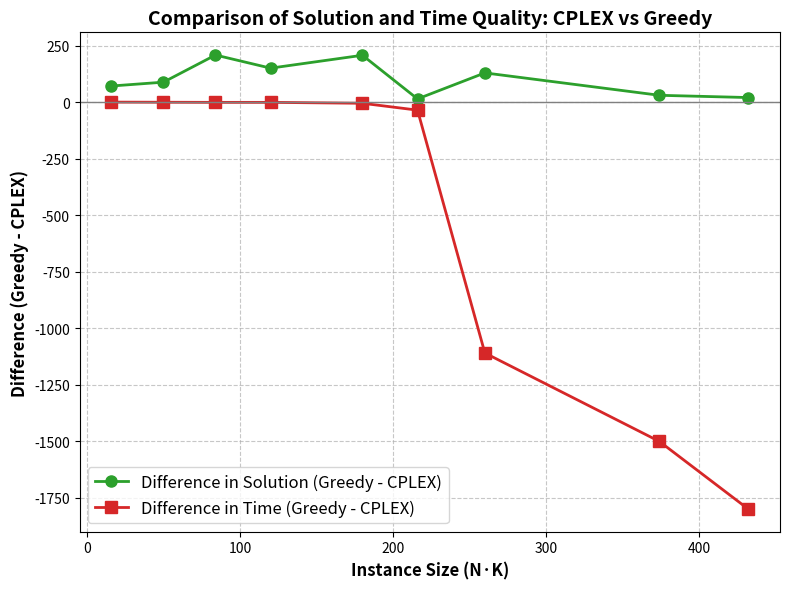

Reproduce this figure in Python.
import numpy as np
import matplotlib.pyplot as plt

# # Data
# instance_size = [8, 40, 84, 154, 285]
# solution_cplex = [82, 452, 214, 159, 262]
# solution_greedy = [87, 495, 219, 180, 326]

# time_cplex=[0.29, 1.02, 0.82, 1.17, 16.37]
# time_greedy=[0.01, 0.03, 0.06, 0.11, 0.23]

# # Compute difference
# diff_solutions = np.array(solution_greedy) - np.array(solution_cplex)
# diff_time = np.array(time_greedy) - np.array(time_cplex)

# # Plot style
# plt.style.use('seaborn-whitegrid')  # nice background and grid

# fig, ax = plt.subplots(figsize=(8,6))

# ax.plot(instance_size, diff_solutions, marker='o', linestyle='-', color='#1f77b4', linewidth=2, markersize=8, label='Difference in Solution (Greedy - CPLEX)')
# ax.plot(instance_size, diff_time, marker='s', linestyle='--', color='#ff7f0e', linewidth=2, markersize=8, label='Difference in Time (Greedy - CPLEX)')
# ax.axhline(0, color='gray', linestyle='--', linewidth=1)  # reference line at 0

# # Labels and title
# ax.set_xlabel('Instance Size (N·K)', fontsize=12, weight='bold')
# ax.set_ylabel('Difference (Greedy - CPLEX)', fontsize=12, weight='bold')
# ax.set_title('Comparison of Solution and Time Quality: CPLEX vs Greedy', fontsize=14, weight='bold')

# # Customize ticks
# ax.tick_params(axis='both', which='major', labelsize=10)

# # Legend
# ax.legend(fontsize=12)

# # Grid
# ax.grid(True, linestyle='--', alpha=0.7)

# # Save figure
# plt.tight_layout()
# plt.savefig('comparison_solution_quality_cplex_greedy.png', dpi=300)
# plt.show()


# New data (generated instances)
new_instance_size = [16,50,84,120,180,216,260,374,432,504]

# greedy results on new instances
new_solution_greedy = [535, 731, 804, 712, 744, 366, 643, 362, 420, 486]
new_time_greedy = [0.01, 0.03, 0.06, 0.09, 0.18, 0.23, 0.32, 0.58, 0.73, 0.92]

# cplex results on new instances
new_solution_cplex = [464, 643, 596, 562, 537, 352, 514, 332, 400]
new_time_cplex = [0.16, 0.78, 1.35, 1.36, 5.47, 35.91, 1109.93, 1501.12, 1800] # el ultimo es 5180.15 segundos 

# Compute difference for new instances
new_diff_solutions = np.array(new_solution_greedy[:len(new_solution_cplex)]) - np.array(new_solution_cplex)
new_diff_time = np.array(new_time_greedy[:len(new_time_cplex)]) - np.array(new_time_cplex)

# Plot for new instances
fig, ax = plt.subplots(figsize=(8,6))
ax.plot(new_instance_size[:len(new_diff_solutions)], new_diff_solutions, marker='o', linestyle='-', color='#2ca02c', linewidth=2, markersize=8, label='Difference in Solution (Greedy - CPLEX)')
ax.plot(new_instance_size[:len(new_diff_time)], new_diff_time, marker='s', linestyle='-', color='#d62728', linewidth=2, markersize=8, label='Difference in Time (Greedy - CPLEX)')
ax.axhline(0, color='gray', linestyle='-', linewidth=1)    

ax.set_xlabel('Instance Size (N·K)', fontsize=12, weight='bold')
ax.set_ylabel('Difference (Greedy - CPLEX)', fontsize=12, weight='bold')
ax.set_title('Comparison of Solution and Time Quality: CPLEX vs Greedy', fontsize=14, weight='bold')

ax.tick_params(axis='both', which='major', labelsize=10)    

ax.legend(fontsize=12)
ax.grid(True, linestyle='--', alpha=0.7)

plt.tight_layout()
plt.savefig('comparison_solution_quality_cplex_greedy_generated_instances.png', dpi=300)
plt.show()
